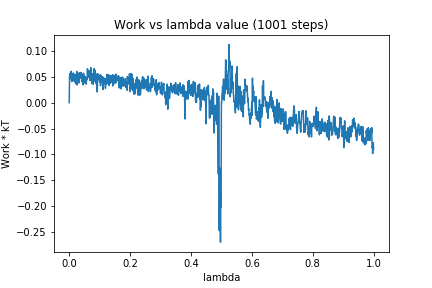

The file beside this chart, header and first rows:
0, 0.0
1, 0.04893
2, 0.05631
3, 0.04602
4, 0.04736
5, 0.05054
6, 0.06042
7, 0.06057
8, 0.04077
9, 0.04185
10, 0.04287
11, 0.05037
12, 0.04392
13, 0.05719
14, 0.042
15, 0.04843
16, 0.05109
17, 0.0554
18, 0.04381
19, 0.04728
20, 0.03895
21, 0.0542
22, 0.03609
23, 0.05259
24, 0.04808
25, 0.06031
26, 0.03408
27, 0.05581
28, 0.04073
29, 0.04729
30, 0.04369
31, 0.04409
32, 0.03788
33, 0.05772
34, 0.05031
35, 0.05842
36, 0.0474
37, 0.0574
38, 0.05079
39, 0.05726
40, 0.05822
41, 0.04068
42, 0.05259
43, 0.04822
44, 0.05351
45, 0.05142
46, 0.03445
47, 0.05693
48, 0.03839
49, 0.03788
50, 0.04346
51, 0.05117
52, 0.05095
53, 0.04851
54, 0.04754
55, 0.03768
56, 0.03578
57, 0.0483
58, 0.04502
59, 0.04452
60, 0.06551
... 940 more rows
